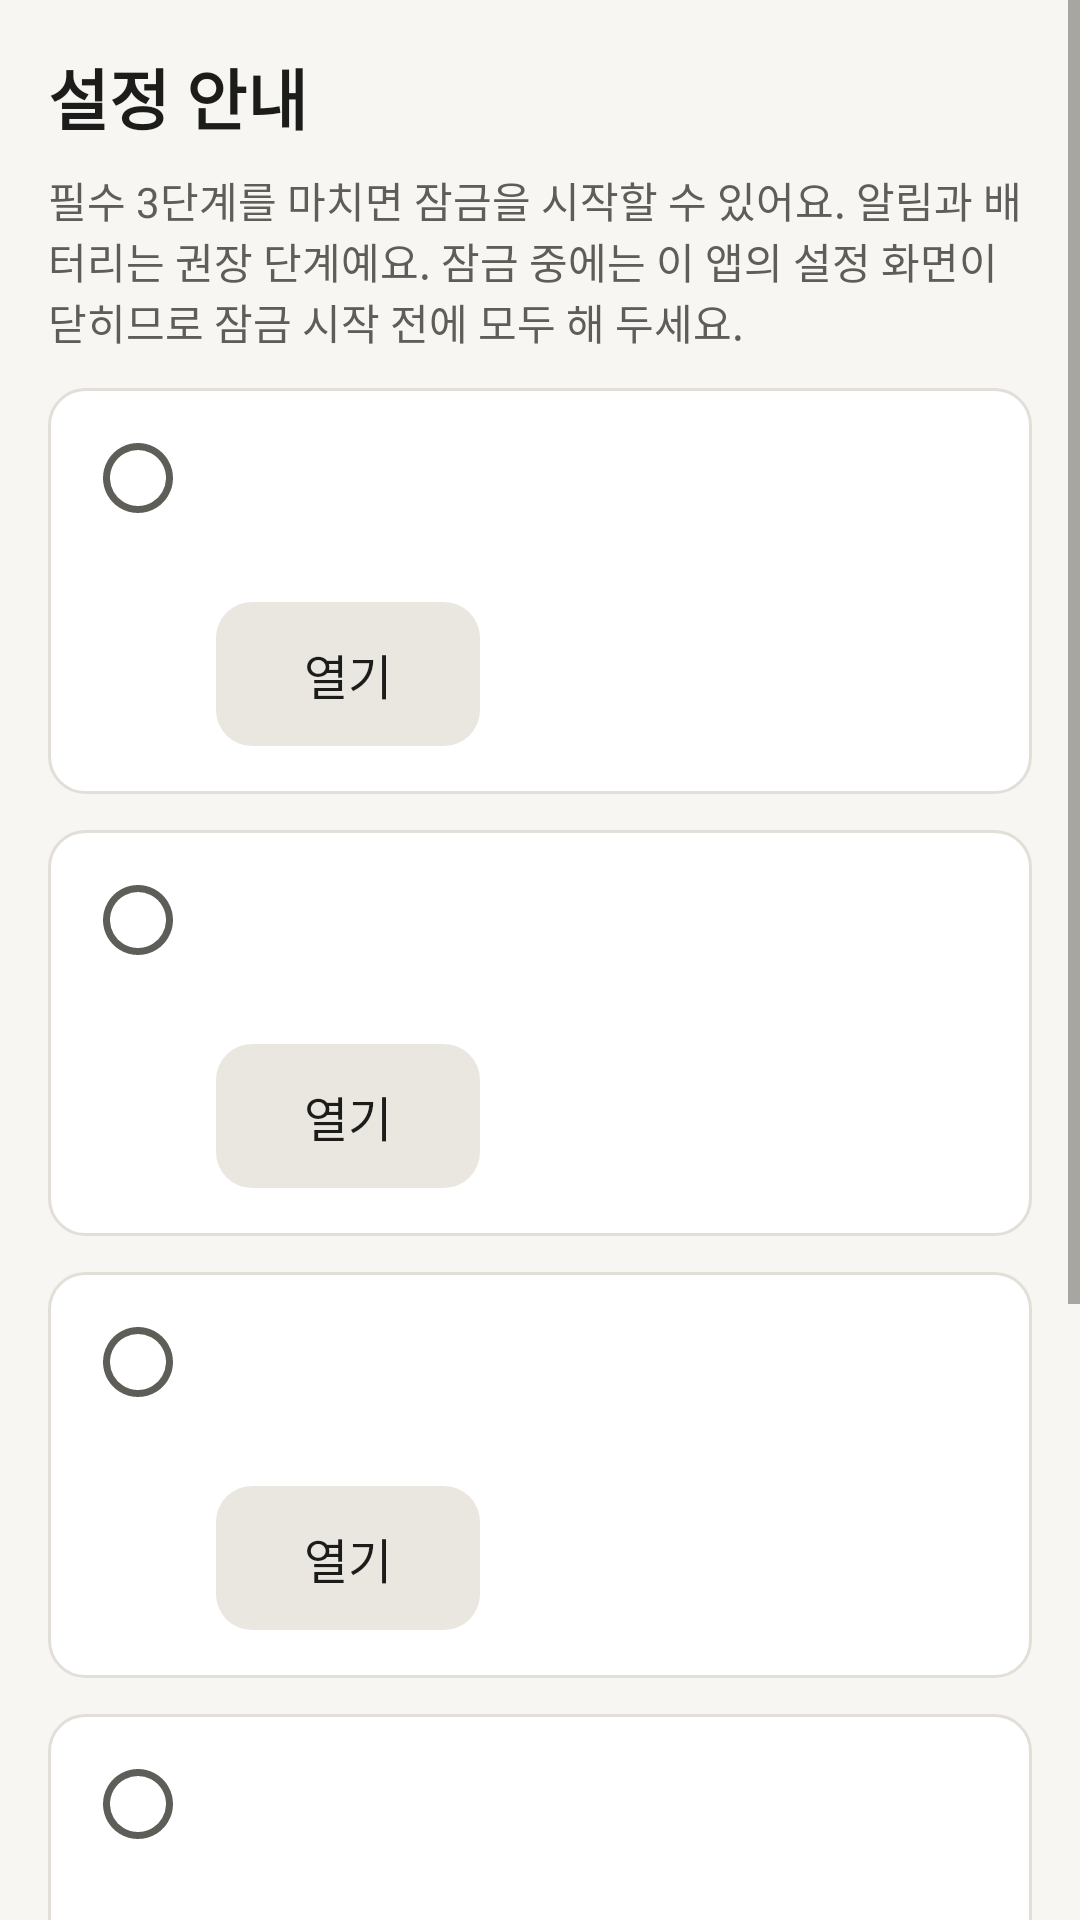

Here is an Android app screen rendered from its layout file. Give the layout XML and the strings, colors and styles it references.
<!-- AndroidManifest.xml: application theme Theme.Harulock -->
<!-- res/layout/activity_setup.xml -->
<?xml version="1.0" encoding="utf-8"?>
<ScrollView xmlns:android="http://schemas.android.com/apk/res/android"
    android:layout_width="match_parent"
    android:layout_height="match_parent"
    android:background="@color/bg"
    android:fillViewport="true"
    android:fitsSystemWindows="true">

    <LinearLayout
        android:layout_width="match_parent"
        android:layout_height="wrap_content"
        android:orientation="vertical"
        android:padding="@dimen/gutter">

        <TextView
            android:layout_width="match_parent"
            android:layout_height="wrap_content"
            android:text="@string/setup_title"
            android:textAppearance="@style/Text.Harulock.Title" />

        <TextView
            android:layout_width="match_parent"
            android:layout_height="wrap_content"
            android:layout_marginTop="@dimen/gap_small"
            android:text="@string/setup_hint"
            android:textAppearance="@style/Text.Harulock.Small" />

        <include
            android:id="@+id/step_owner"
            layout="@layout/item_setup_step" />

        <include
            android:id="@+id/step_usage"
            layout="@layout/item_setup_step" />

        <include
            android:id="@+id/step_accessibility"
            layout="@layout/item_setup_step" />

        <include
            android:id="@+id/step_notification"
            layout="@layout/item_setup_step" />

        <include
            android:id="@+id/step_battery"
            layout="@layout/item_setup_step" />

        <Button
            android:id="@+id/btn_arm"
            style="@style/Widget.Harulock.Button.Lock"
            android:layout_width="match_parent"
            android:layout_height="wrap_content"
            android:layout_marginTop="@dimen/gap_large"
            android:enabled="false"
            android:text="@string/arm_need_steps" />
    </LinearLayout>
</ScrollView>
<!-- res/layout/item_setup_step.xml (included above) -->
<?xml version="1.0" encoding="utf-8"?>
<LinearLayout xmlns:android="http://schemas.android.com/apk/res/android"
    android:layout_width="match_parent"
    android:layout_height="wrap_content"
    android:layout_marginTop="@dimen/gap"
    android:background="@drawable/bg_card"
    android:orientation="horizontal"
    android:padding="@dimen/card_padding">

    <ImageView
        android:id="@+id/img_state"
        android:layout_width="@dimen/icon_step"
        android:layout_height="@dimen/icon_step"
        android:contentDescription="@string/step_todo"
        android:src="@drawable/ic_step_todo" />

    <LinearLayout
        android:layout_width="0dp"
        android:layout_height="wrap_content"
        android:layout_marginStart="@dimen/gap"
        android:layout_weight="1"
        android:orientation="vertical">

        <TextView
            android:id="@+id/tv_title"
            android:layout_width="match_parent"
            android:layout_height="wrap_content"
            android:textAppearance="@style/Text.Harulock.Heading" />

        <TextView
            android:id="@+id/tv_desc"
            android:layout_width="match_parent"
            android:layout_height="wrap_content"
            android:layout_marginTop="4dp"
            android:textAppearance="@style/Text.Harulock.Small" />

        <Button
            android:id="@+id/btn_action"
            style="@style/Widget.Harulock.Button"
            android:layout_width="wrap_content"
            android:layout_height="wrap_content"
            android:layout_marginTop="@dimen/gap_small"
            android:text="@string/action_open" />
    </LinearLayout>
</LinearLayout>
<!-- resources referenced by this layout -->
<resources>
  <color name="bg">#FFF7F6F2</color>
  <dimen name="card_padding">16dp</dimen>
  <dimen name="gap">12dp</dimen>
  <dimen name="gap_large">24dp</dimen>
  <dimen name="gap_small">8dp</dimen>
  <dimen name="gutter">16dp</dimen>
  <dimen name="icon_step">28dp</dimen>
  <!-- drawable bg_card (drawable) -->
  <?xml version="1.0" encoding="utf-8"?>
  <shape xmlns:android="http://schemas.android.com/apk/res/android" android:shape="rectangle">
      <corners android:radius="@dimen/corner" />
      <solid android:color="@color/surface" />
      <stroke android:width="1dp" android:color="@color/divider" />
  </shape>
  <!-- drawable ic_step_todo (drawable) -->
  <?xml version="1.0" encoding="utf-8"?>
  <vector xmlns:android="http://schemas.android.com/apk/res/android"
      android:width="24dp"
      android:height="24dp"
      android:viewportWidth="24"
      android:viewportHeight="24">
      <path
          android:strokeColor="@color/text_secondary"
          android:strokeWidth="2"
          android:pathData="M12,3a9,9 0,1 0,0.001 0z" />
  </vector>
  <string name="action_open">열기</string>
  <string name="arm_need_steps">필수 3단계를 먼저 마쳐 주세요</string>
  <string name="setup_hint">필수 3단계를 마치면 잠금을 시작할 수 있어요. 알림과 배터리는 권장 단계예요. 잠금 중에는 이 앱의 설정 화면이 닫히므로 잠금 시작 전에 모두 해 두세요.</string>
  <string name="setup_title">설정 안내</string>
  <string name="step_todo">미완료</string>
  <style name="Text.Harulock.Heading" parent="android:TextAppearance.Material">
          <item name="android:textSize">@dimen/text_heading</item>
          <item name="android:textStyle">bold</item>
          <item name="android:textColor">@color/text_primary</item>
      </style>
  <style name="Text.Harulock.Small" parent="android:TextAppearance.Material">
          <item name="android:textSize">@dimen/text_small</item>
          <item name="android:textColor">@color/text_secondary</item>
      </style>
  <style name="Text.Harulock.Title" parent="android:TextAppearance.Material">
          <item name="android:textSize">@dimen/text_title</item>
          <item name="android:textStyle">bold</item>
          <item name="android:textColor">@color/text_primary</item>
      </style>
  <style name="Widget.Harulock.Button.Lock">
          <item name="android:background">@drawable/bg_button_lock</item>
          <item name="android:textColor">@color/button_lock_text_state</item>
          <item name="android:textStyle">bold</item>
      </style>
  <dimen name="corner">12dp</dimen>
  <color name="surface">#FFFFFFFF</color>
  <color name="divider">#FFE1DFD7</color>
  <color name="text_secondary">#FF5E5D57</color>
  <dimen name="text_heading">18sp</dimen>
  <color name="text_primary">#FF1C1C1A</color>
  <dimen name="text_small">14sp</dimen>
  <dimen name="text_title">22sp</dimen>
  <dimen name="text_body">16sp</dimen>
  <dimen name="button_min_height">48dp</dimen>
  <style name="Harulock.Platform" parent="android:Theme.Material.Light.NoActionBar">
          <item name="android:windowLightStatusBar">true</item>
          <item name="android:windowLightNavigationBar">true</item>
      </style>
  <color name="accent">#FF336B8C</color>
  <style name="Harulock.Dialog" parent="Harulock.DialogPlatform">
          <item name="android:colorAccent">@color/accent</item>
          <item name="android:colorControlActivated">@color/accent</item>
      </style>
  <color name="button_disabled_bg">#FFEDECE8</color>
  <color name="button_bg">#FFE9E7E0</color>
  <color name="button_lock_bg">#FFB3261E</color>
  <style name="Harulock.DialogPlatform" parent="android:Theme.Material.Light.Dialog.Alert" />
</resources>
